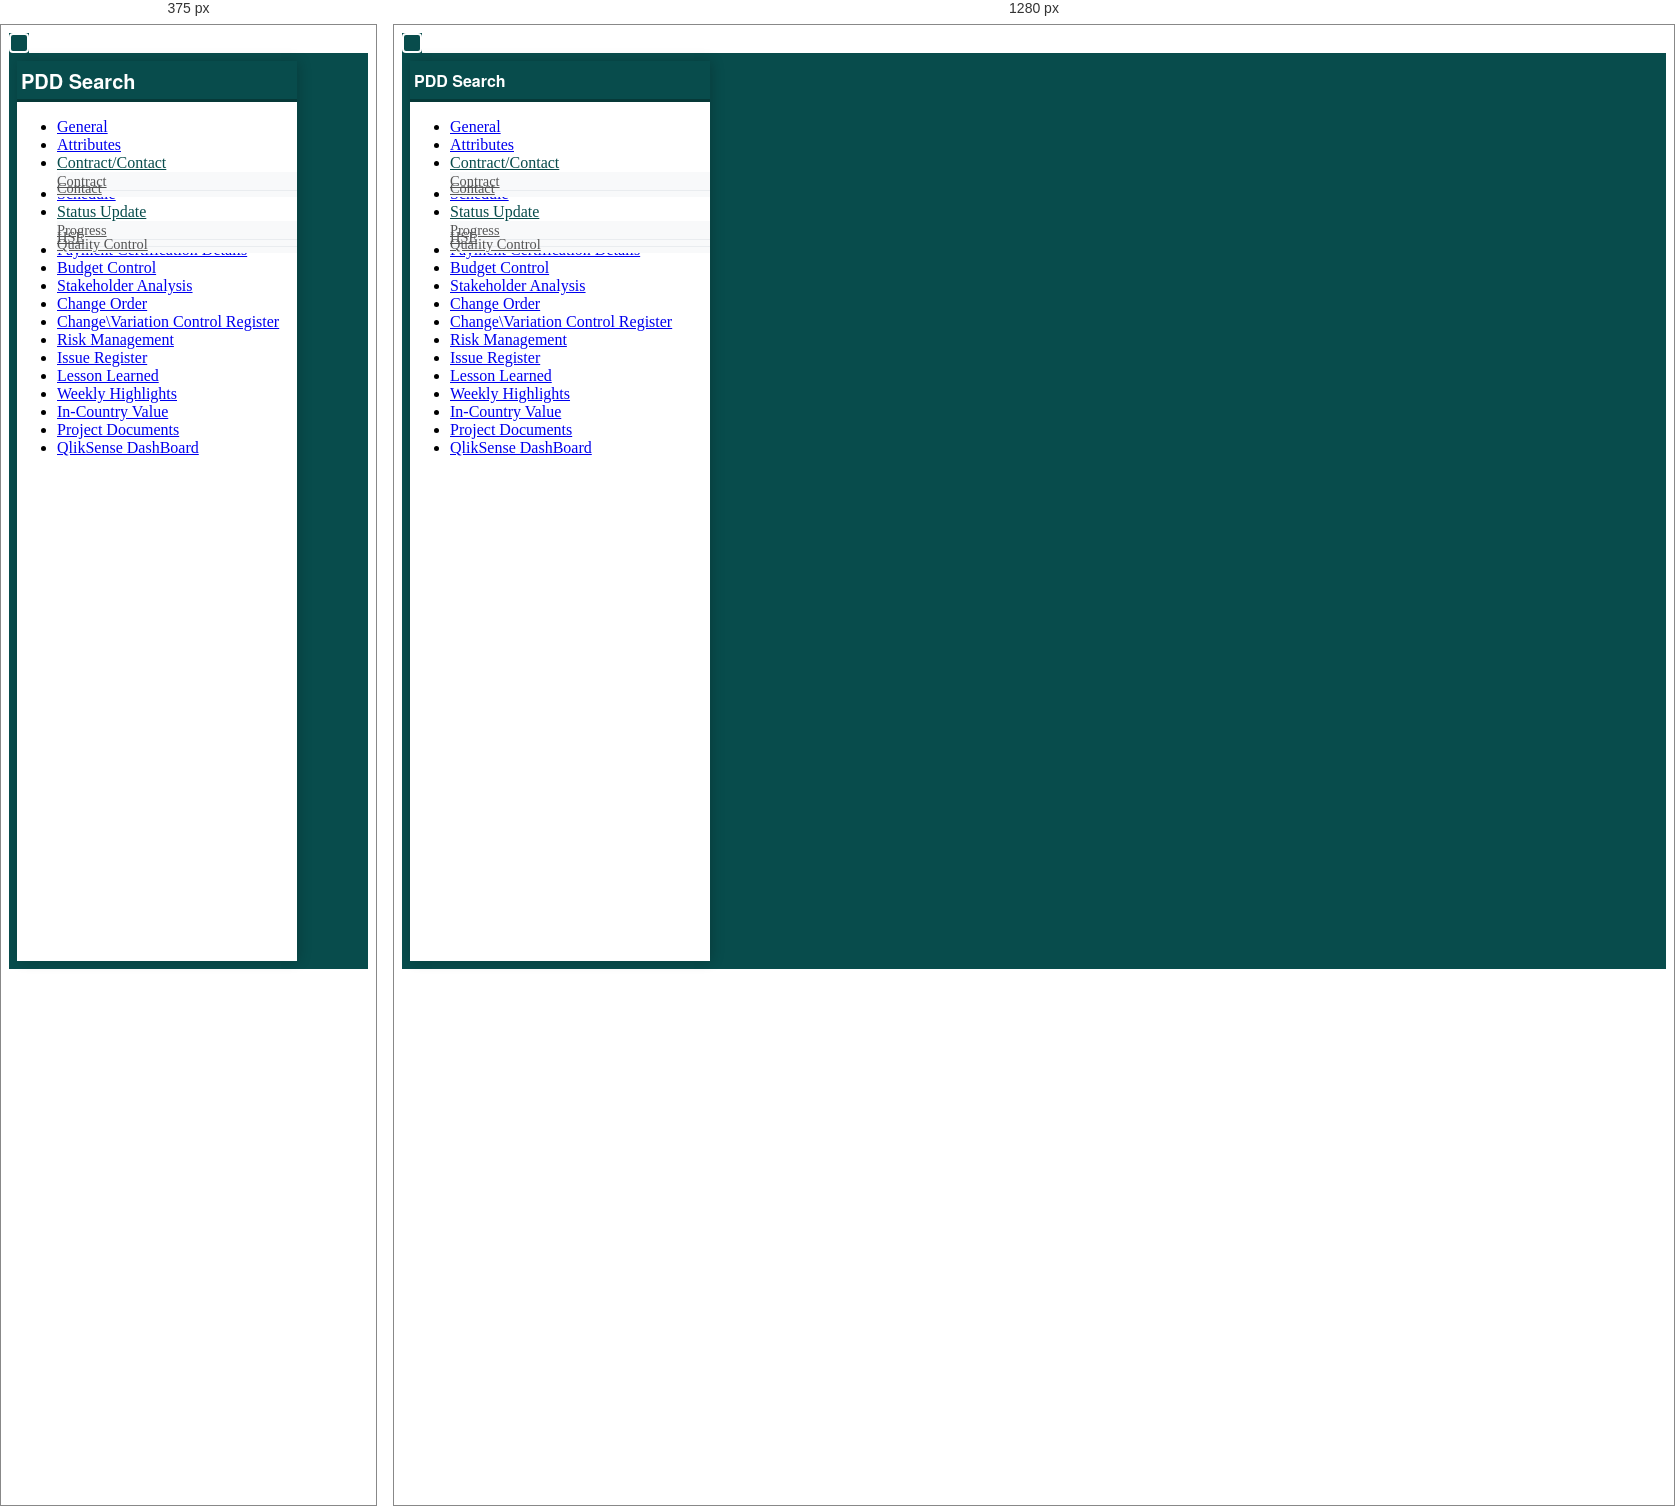
Rendered at 375 px and 1280 px, left to right.

<!-- file: shell-page.html -->
<div id="pageContent" class="oj-web-applayout-page">

  <oj-bind-if test="[[ $constants.customRoleBasedPageMenu.indexOf($application.currentPage.id) !== -1 ]]">
    <oj-vb-fragment bridge="[[vbBridge]]" name="customrolebasedmenu"></oj-vb-fragment>
  </oj-bind-if>

  <oj-bind-if test="[[ $constants.pagesWithMenu.indexOf($application.currentPage.id) !== -1 ]]">
    <div class="menu-button-container" style="background-color: #084c4c;">
      <oj-button id="menuToggleButton" on-oj-action="[[$listeners.menuToggleButtonAction]]" display="icons"
        chroming="borderless" class="menu-toggle-btn oj-button-sm">
        <span slot="startIcon" class="oj-ux-ico-menu"></span>
      </oj-button>
    </div>
  </oj-bind-if>
  <div class="oj-web-applayout-content-nopad oj-web-applayout-max-width">

    <div class="oj-flex">
      <oj-messages messages="[[ $variables.messageADP ]]" position.at.horizontal="center"
        class="oj-flex-item oj-sm-12 oj-md-12" position.at.vertical="top" position.collision="flipfit"
        position.my.horizontal="center" position.my.vertical="top" display-options.category="header">
      </oj-messages>
    </div>

    <oj-sp-messages-toast primary-text="[[ $variables.messageToast ]]" id="messageToast"></oj-sp-messages-toast>

    <!-- <div class="oj-web-applayout-content-nopad oj-web-spacing oj-web-applayout-max-width"> -->
    <div class="oj-flex">
      <oj-vb-content id="vbRouterContent" class="oj-flex-item" config="[[vbRouterFlow]]"></oj-vb-content>
    </div>
    <!-- </div> -->
  </div>
</div>

<!-- New From Here -->
<div class="shell-header">

  <!-- Menu Toggle Button (Hamburger Icon) -->

  <!-- Navigation Drawer -->
  <oj-drawer-popup id="navigationDrawer" opened='{{ $variables.drawerOpen }}' edge="start" modality="modeless"
    class="navigation-drawer-popup" style="width:300px">

    <!-- Drawer Header -->
    <div class="drawer-header-section">
      <h1 class="drawer-title">PDD Search</h1>
      <oj-button id="closeDrawerBtn" on-oj-action="[[$listeners.closeDrawerBtnAction]]" chroming="borderless"
        class="drawer-close-btn">
        <span class="oj-ux-ico-close icons" slot="startIcon"></span>
      </oj-button>
    </div>

    <!-- Main Navigation Section -->
    <!-- <oj-collapsible id="mainNavCollapsible" expanded="true" class="nav-collapsible">
  
      <h1 slot="header" class="collapsible-header-text">PMIS-PDD
      </h1> -->

    <oj-navigation-list class="oj-flex-item oj-sm-12 oj-md-12" drill-mode="none"
      selection="{{ $application.variables.menuSelection }}"
      on-selection-changed="[[$listeners.navigationListSelection]]">

      <ul>

        <!-- General Menu Item -->
        <li id="pddgeneral">
          <a href="#">
            <span class="nav-item-icon oj-ux-ico-file"></span>
            <span class="nav-item-text">General</span>
          </a>
        </li>

        <!-- Attributes Menu Item -->
        <li id="pddattribute">
          <a href="#">
            <span class="nav-item-icon oj-ux-ico-list"></span>
            <span class="nav-item-text">Attributes</span>
          </a>
        </li>

        <!-- Contract/Contact Parent Menu Item -->
        <li id="pddcontract" class="parent-menu-item">
          <a href="#">
            <span class="nav-item-icon oj-ux-ico-contact-group"></span>
            <span class="nav-item-text">Contract/Contact</span>
            <span class="oj-navigationlist-icon-only oj-ux-ico-chevron-down nav-expand-icon"></span>
          </a>
          <ul>
            <li id="pddcontract-contract">
              <a href="#" class="child-nav-item">
                <span class="nav-item-text">Contract</span>
              </a>
            </li>
            <li id="pddcontract-contact">
              <a href="#" class="child-nav-item">
                <span class="nav-item-text" >Contact</span>
              </a>
            </li>
          </ul>
        </li>

        <!-- Schedule Menu Item -->
        <li id="pddschedule">
          <a href="#">
            <span class="nav-item-icon oj-ux-ico-calendar"></span>
            <span class="nav-item-text">Schedule</span>
          </a>
        </li>

        <!-- Status Update Parent Menu Item -->
        <li id="pddstatusupdate" class="parent-menu-item">
          <a href="#">
            <span class="nav-item-icon oj-ux-ico-status-update"></span>
            <span class="nav-item-text">Status Update</span>
            <span class="oj-navigationlist-icon-only oj-ux-ico-chevron-down nav-expand-icon"></span>
          </a>
          <ul>
            <li id="pddstatusupdate-progress">
              <a href="#" class="child-nav-item">
                <span class="nav-item-text">Progress</span>
              </a>
            </li>
            <li id="pddstatusupdate-hse">
              <a href="#" class="child-nav-item">
                <span class="nav-item-text">HSE</span>
              </a>
            </li>
            <li id="pddstatusupdate-quality">
              <a href="#" class="child-nav-item">
                <span class="nav-item-text">Quality Control</span>
              </a>
            </li>
          </ul>
        </li>

        <!-- Payment Certification Details Menu Item -->
        <li id="pddpayment">
          <a href="#">
            <span class="nav-item-icon oj-ux-ico-money-investment"></span>
            <span class="nav-item-text">Payment Certification Details</span>
          </a>
        </li>

        <!-- Budget Control Menu Item -->
        <li id="pddbudget">
          <a href="#">
            <span class="nav-item-icon oj-ux-ico-coins-money"></span>
            <span class="nav-item-text">Budget Control</span>
          </a>
        </li>

        <!-- Stakeholder Analysis Menu Item -->
        <li id="pddstakeholder">
          <a href="#">
            <span class="nav-item-icon oj-ux-ico-people-group"></span>
            <span class="nav-item-text">Stakeholder Analysis</span>
          </a>
        </li>

        <!-- Change Order Menu Item -->
        <li id="pddchangeorder">
          <a href="#">
            <span class="nav-item-icon oj-ux-ico-exchange-h"></span>
            <span class="nav-item-text">Change Order</span>
          </a>
        </li>

        <!-- Change/Variation Control Register Menu Item -->
        <li id="pddchangevariation">
          <a href="#">
            <span class="nav-item-icon oj-ux-ico-binding-control"></span>
            <span class="nav-item-text">Change\Variation Control Register</span>
          </a>
        </li>

        <!-- Risk Management Menu Item -->
        <li id="pddriskmanage">
          <a href="#">
            <span class="nav-item-icon oj-ux-ico-warning-s"></span>
            <span class="nav-item-text">Risk Management</span>
          </a>
        </li>

        <!-- Issue Register Menu Item -->
        <li id="pddissueregister">
          <a href="#">
            <span class="nav-item-icon oj-ux-ico-flag"></span>
            <span class="nav-item-text">Issue Register</span>
          </a>
        </li>

        <!-- Lesson Learned Menu Item -->
        <li id="pddlesson">
          <a href="#">
            <span class="nav-item-icon oj-ux-ico-light-bulb"></span>
            <span class="nav-item-text">Lesson Learned</span>
          </a>
        </li>

        <!-- Weekly Highlights Menu Item -->
        <li id="pddweekly">
          <a href="#">
            <span class="nav-item-icon oj-ux-ico-star"></span>
            <span class="nav-item-text">Weekly Highlights</span>
          </a>
        </li>

        <!-- In-Country Value Menu Item -->
        <li id="pddincountryvalue">
          <a href="#">
            <span class="nav-item-icon oj-ux-ico-star"></span>
            <span class="nav-item-text">In-Country Value</span>
          </a>
        </li>

        <!-- Project List Menu Item -->
        <!-- <li id="pddprojectlist">
          <a href="#">
            <span class="nav-item-icon oj-ux-ico-list"></span>
            <span class="nav-item-text">Project List</span>
          </a>
        </li> -->

        <!-- Project Documents Menu Item -->
        <li id="pdddocuments">
          <a href="#">
            <span class="nav-item-icon oj-ux-ico-folder"></span>
            <span class="nav-item-text">Project Documents</span>
          </a>
        </li>

        <!-- QlikSense Dashboard Menu Item -->
        <li id="pddqliksense">
          <a href="#">
            <span class="nav-item-icon oj-ux-ico-bar-chart"></span>
            <span class="nav-item-text">QlikSense DashBoard</span>
          </a>
        </li>

      </ul>

    </oj-navigation-list>

    <!-- </oj-collapsible> -->

  </oj-drawer-popup>

</div>

<!-- <oj-drawer-popup opened='{{ $variables.popupOpen==="Y" }}' close-gesture="none" style="width:80px">
    <div style="height:38px; margin-top:-18px;" class="menuList">
 
   <h1 id="h4" style="font-size: larger; font-weight: bold;color:white; margin-bottom: 11px; margin-left: 4px; padding-top: 10px;" >Omran</h1>

  <oj-button style="margin-left:260px; margin-top:-50px;" chroming="borderless">
    <span class="oj-ux-ico-warehouse icons" slot="startIcon"></span>
</oj-button>

</div>

<oj-collapsible expanded="true">
    <oj-navigation-list class="oj-flex-item oj-sm-12 oj-md-12" display="icons"
     selection="{{ $variables.MenuSelection }}" >

  <ul>
    
    <li id="pddgeneral">
      <a href="#" on-click="[[$listeners.hyperlinkClick]]">General</a>
    </li>

    <li id="pddattribute">
      <a href="#">Attribute</a>
    </li>

  </ul>
</oj-navigation-list>
<h1 id="h4" slot="header" style="font-size: larger; font-weight: bold;"><oj-bind-text
                                                                                         value="OTL"></oj-bind-text></h1>
</oj-collapsible>
</oj-drawer-popup> -->

<!-- Shell Page HTML -->

<style>
  /**
 * Shell Page Navigation Drawer Theme with Color: #084c4c
 */

  /* ========================================================================================================== */
  /* Root Variables - Start */
  /* ========================================================================================================== */

  :root {
    --shell-nav-primary-color: #084c4c;
    --shell-nav-primary-hover: #063938;
    --shell-nav-primary-light: #0a6060;
  }

  /* Root Variables - End */


  /* ========================================================================================================== */
  /* Shell Header Container - Start */
  /* ========================================================================================================== */

  .shell-header {
    position: relative;
    display: flex;
    align-items: center;
    padding: 0.5rem;
    background-color: var(--shell-nav-primary-color);
  }

  .menu-button-container {
    display: inline-flex;
    align-items: center;
  }

  /* Shell Header Container - End */


  /* ========================================================================================================== */
  /* Menu Toggle Button - Start */
  /* ========================================================================================================== */

  .menu-toggle-btn {
    background-color: #084c4c !important;
    border: 2px solid white !important;
    border-radius: 4px;
    padding: 0.5rem;
    transition: all 0.3s ease;
  }

  .menu-toggle-btn:hover {
    background-color: #084c4c !important;
    transform: scale(1.05);
  }

  .menu-toggle-btn .oj-ux-ico-menu:before {
    color: white !important;
    font-size: 1.5rem;
  }

  /* Menu Toggle Button - End */


  /* ========================================================================================================== */
  /* Drawer Popup Container - Start */
  /* ========================================================================================================== */

  .navigation-drawer-popup {
    background-color: #ffffff;
    box-shadow: 2px 0 12px rgba(0, 0, 0, 0.2);
    height: 100vh;
    overflow: hidden;
  }

  /* Drawer Popup Container - End */


  /* ========================================================================================================== */
  /* Drawer Header Section - Start */
  /* ========================================================================================================== */

  .drawer-header-section {
    display: flex;
    justify-content: space-between;
    align-items: center;
    padding: 0.25rem;
    background-color: var(--shell-nav-primary-color);
    border-bottom: 3px solid var(--shell-nav-primary-hover);
    height: 30px;
  }

  .drawer-title {
    margin: 0;
    font-size: 1rem;
    font-weight: bold;
    color: white;
    font-family: "Helvetica Neue", Helvetica, Arial, sans-serif;
  }

  .drawer-close-btn {
    background-color: transparent !important;
    border: none !important;
    padding: 0.25rem;
    transition: all 0.2s ease;
  }

  .drawer-close-btn:hover {
    transform: scale(1.1);
    background-color: rgba(255, 255, 255, 0.15) !important;
    border-radius: 4px;
  }

  .drawer-close-btn .oj-ux-ico-close:before {
    color: white !important;
    font-size: 1.25rem;
  }

  /* Drawer Header Section - End */


  /* ========================================================================================================== */
  /* Navigation Collapsible Container - Start */
  /* ========================================================================================================== */

  .nav-collapsible {
    border: none !important;
    background-color: white;
  }

  .nav-collapsible .oj-collapsible-header {
    background-color: #f5f5f5;
    border-bottom: 2px solid var(--shell-nav-primary-color);
    padding: 0.75rem 1rem;
  }

  .collapsible-header-text {
    font-size: 1.1rem;
    font-weight: bold;
    color: var(--shell-nav-primary-color);
    margin: 0;
    font-family: "Helvetica Neue", Helvetica, Arial, sans-serif;
  }

  /* Navigation Collapsible Container - End */


  /* ========================================================================================================== */
  /* Navigation List Structure - Start */
  /* ========================================================================================================== */

  .oj-navigationlist-horizontal,
  .oj-navigationlist-vertical {
    width: 100%;
    background-color: white;
  }

  .oj-navigation-list ul {
    list-style: none;
    padding-left: 5px;
    margin: 0;
  }

  .oj-navigationlist-vertical:not(.oj-navigationlist-icon-only) .oj-navigationlist-item {
    border-style: solid;
    margin-top: 0;
    margin-left: -1rem;
    /* margin-bottom: var(--oj-navigation-list-item-margin); */
    margin-bottom: 0.5rem;
  }

  .oj-navigation-list>ul>li {
    border-bottom: 1px solid #e5e5e5;
  }

  /* Navigation List Structure - End */


  /* ========================================================================================================== */
  /* Navigation Item Links - Start */
  /* ========================================================================================================== */

  .oj-navigationlist-item-element a {
    display: flex;
    align-items: center;
    /* padding: 0.875rem 1rem; */
    color: #333;
    text-decoration: none;
    transition: all 0.2s ease;
    font-size: 0.95rem;
    font-family: "Helvetica Neue", Helvetica, Arial, sans-serif;
    /* gap: 0.75rem; */
  }

  .oj-navigationlist-item-element a:hover {
    background-color: rgba(8, 76, 76, 0.08);
    color: var(--shell-nav-primary-color);
    /* padding-left: 1.25rem; */
  }

  .nav-item-icon {
    color: var(--shell-nav-primary-color);
    font-size: 1.1rem;
    min-width: 24px;
    text-align: center;
  }

  .nav-item-text {
    flex: 1;
    font-weight: 500;
  }

  /* Navigation Item Links - End */


  /* ========================================================================================================== */
  /* Parent Navigation Items with Children - Start */
  /* ========================================================================================================== */

  .parent-menu-item {
    position: relative;
  }

  .parent-menu-item>a {
    font-weight: 600;
    color: var(--shell-nav-primary-color);
  }

  .nav-expand-icon {
    color: var(--shell-nav-primary-color);
    margin-left: auto;
    transition: transform 0.3s ease;
    font-size: 0.875rem;
  }

  .parent-menu-item.oj-expanded .nav-expand-icon {
    transform: rotate(180deg);
  }

  /* Parent Navigation Items with Children - End */


  /* ========================================================================================================== */
  /* Child Navigation Items - Start */
  /* ========================================================================================================== */

  .parent-menu-item>ul {
    list-style: none;
    padding: 0;
    margin: 0;
    background-color: #f8f9fa;
  }

  .parent-menu-item>ul>li {
    border-bottom: 1px solid #e9ecef;
    margin-bottom: -0.75rem;
  }

  .parent-menu-item>ul>li:last-child {
    border-bottom: none;
  }

  .child-nav-item {
    /* padding-left: 3rem !important; */
    margin-bottom: -0.75rem;
    font-size: 0.9rem !important;
    color: #555 !important;
  }

  .child-nav-item:hover {
    background-color: rgba(8, 76, 76, 0.05) !important;
    /* padding-left: 3.25rem !important; */
  }

  .child-nav-item .nav-item-text {
    font-weight: 400;
  }

  /* Child Navigation Items - End */


  /* ========================================================================================================== */
  /* Selected/Active Navigation Item - Start */
  /* ========================================================================================================== */

  .oj-navigationlist-item-element.oj-selected>a {
    background-color: var(--shell-nav-primary-color) !important;
    color: white !important;
    border-left: 4px solid var(--shell-nav-primary-hover);
    font-weight: 600;
  }

  .oj-navigationlist-item-element.oj-selected>a .nav-item-text {
    color: white !important;
  }

  .oj-navigationlist-item-element.oj-selected>a .nav-item-icon {
    color: white !important;
  }

  .oj-navigationlist-item-element.oj-selected>a .nav-expand-icon {
    color: white !important;
  }

  /* Selected/Active Navigation Item - End */


  /* ========================================================================================================== */
  /* Scrollbar Styling - Start */
  /* ========================================================================================================== */

  .oj-collapsible-wrapper::-webkit-scrollbar,
  .oj-navigationlist-listview::-webkit-scrollbar {
    width: 8px;
  }

  .oj-collapsible-wrapper::-webkit-scrollbar-track,
  .oj-navigationlist-listview::-webkit-scrollbar-track {
    background: #f1f1f1;
  }

  .oj-collapsible-wrapper::-webkit-scrollbar-thumb,
  .oj-navigationlist-listview::-webkit-scrollbar-thumb {
    background: var(--shell-nav-primary-color);
    border-radius: 4px;
  }

  .oj-collapsible-wrapper::-webkit-scrollbar-thumb:hover,
  .oj-navigationlist-listview::-webkit-scrollbar-thumb:hover {
    background: var(--shell-nav-primary-hover);
  }

  /* Scrollbar Styling - End */


  /* ========================================================================================================== */
  /* Responsive Design - Mobile - Start */
  /* ========================================================================================================== */

  @media (max-width: 768px) {
    .navigation-drawer-popup {
      width: 280px !important;
    }

    .drawer-title {
      font-size: 1.25rem;
    }

    .oj-navigationlist-item-element a {
      font-size: 0.9rem;
      /* padding: 0.75rem 0.875rem; */
    }

    .child-nav-item {
      /* padding-left: 2.5rem !important; */
    }
  }

  /* Responsive Design - Mobile - End */


  /* ========================================================================================================== */
  /* Animation Classes - Start */
  /* ========================================================================================================== */

  @keyframes slideInFromLeft {
    from {
      transform: translateX(-100%);
      opacity: 0;
    }

    to {
      transform: translateX(0);
      opacity: 1;
    }
  }

  .navigation-drawer-popup[opened] {
    animation: slideInFromLeft 0.3s ease;
  }

  /* Animation Classes - End */
</style>